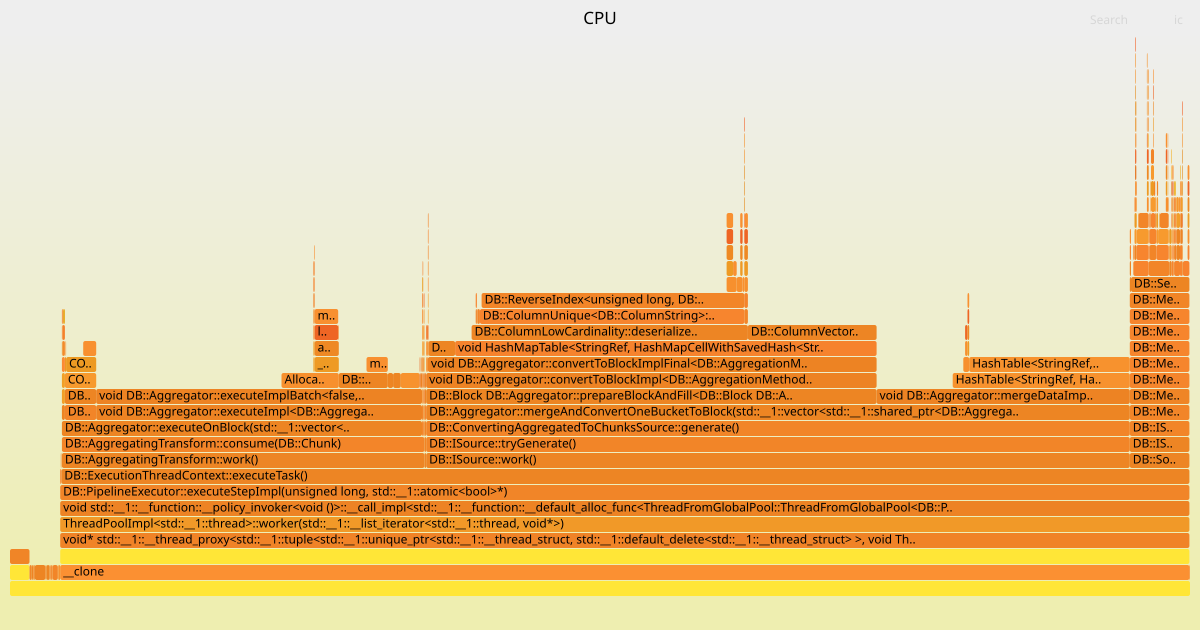

Source data for this figure (header and first rows):
DB::Field::~Field()	2
__clone;;void* std::__1::__thread_proxy<…	14
__clone;;void* std::__1::__thread_proxy<…	36
__clone;;void* std::__1::__thread_proxy<…	1
__clone;;void* std::__1::__thread_proxy<…	2
__clone;;void* std::__1::__thread_proxy<…	1
__clone;;void* std::__1::__thread_proxy<…	1
__clone;;void* std::__1::__thread_proxy<…	218
__clone;;void* std::__1::__thread_proxy<…	4
DB::ColumnUnique<DB::ColumnString>::uniq…	1
DB::ReverseIndex<unsigned long, DB::Colu…	9
__clone;;void* std::__1::__thread_proxy<…	1
__clone;;void* std::__1::__thread_proxy<…	2
__clone;;void* std::__1::__thread_proxy<…	40
__clone;;void* std::__1::__thread_proxy<…	2
__clone;;void* std::__1::__thread_proxy<…	1
__clone;;void* std::__1::__thread_proxy<…	1
__clone;;void* std::__1::__thread_proxy<…	1
__clone;;void* std::__1::__thread_proxy<…	1
__clone;;void* std::__1::__thread_proxy<…	1
__clone;;void* std::__1::__thread_proxy<…	1
__clone;;void* std::__1::__thread_proxy<…	1
__clone;;void* std::__1::__thread_proxy<…	1
__clone;;void* std::__1::__thread_proxy<…	4
__clone;;void* std::__1::__thread_proxy<…	2
__clone;;void* std::__1::__thread_proxy<…	28
__clone;;void* std::__1::__thread_proxy<…	2
DB::ColumnLowCardinality::deserializeAnd…	2
__clone;;void* std::__1::__thread_proxy<…	1
DB::ColumnLowCardinality::Index::getSize…	1
__clone;;void* std::__1::__thread_proxy<…	6
__clone;;void* std::__1::__thread_proxy<…	2
__clone;;void* std::__1::__thread_proxy<…	6
__clone;;void* std::__1::__thread_proxy<…	7
__clone;;void* std::__1::__thread_proxy<…	3
;DB::(anonymous namespace)::writeTraceIn…	33
DB::PODArrayBase<2ul, 4096ul, Allocator<…	1
__clone;;void* std::__1::__thread_proxy<…	2
__clone;;void* std::__1::__thread_proxy<…	1
__clone;;void* std::__1::__thread_proxy<…	2
__clone;;void* std::__1::__thread_proxy<…	1
DB::ColumnVector<unsigned int>::insert(D…	1
__clone;;void* std::__1::__thread_proxy<…	29
__clone;;void* std::__1::__thread_proxy<…	1
__clone;;void* std::__1::__thread_proxy<…	8
__clone;;void* std::__1::__thread_proxy<…	1
DB::CompressedReadBufferBase::decompress…	1
__clone;;void* std::__1::__thread_proxy<…	1
__clone;;void* std::__1::__thread_proxy<…	3
__clone;;void* std::__1::__thread_proxy<…	1
DB::ColumnVector<signed char>::serialize…	5
DB::WriteBufferFromFileDescriptor::~Writ…	1
__clone;;void* std::__1::__thread_proxy<…	1
DB::ColumnLowCardinality::Index::getMaxP…	3
__clone;;void* std::__1::__thread_proxy<…	1
__clone;;void* std::__1::__thread_proxy<…	2
__clone;;void* std::__1::__thread_proxy<…	1
__clone;;void* std::__1::__thread_proxy<…	11
__clone;;void* std::__1::__thread_proxy<…	2
__clone;;void* std::__1::__thread_proxy<…	13
__clone;;void* std::__1::__thread_proxy<…	3
... 55 more rows
